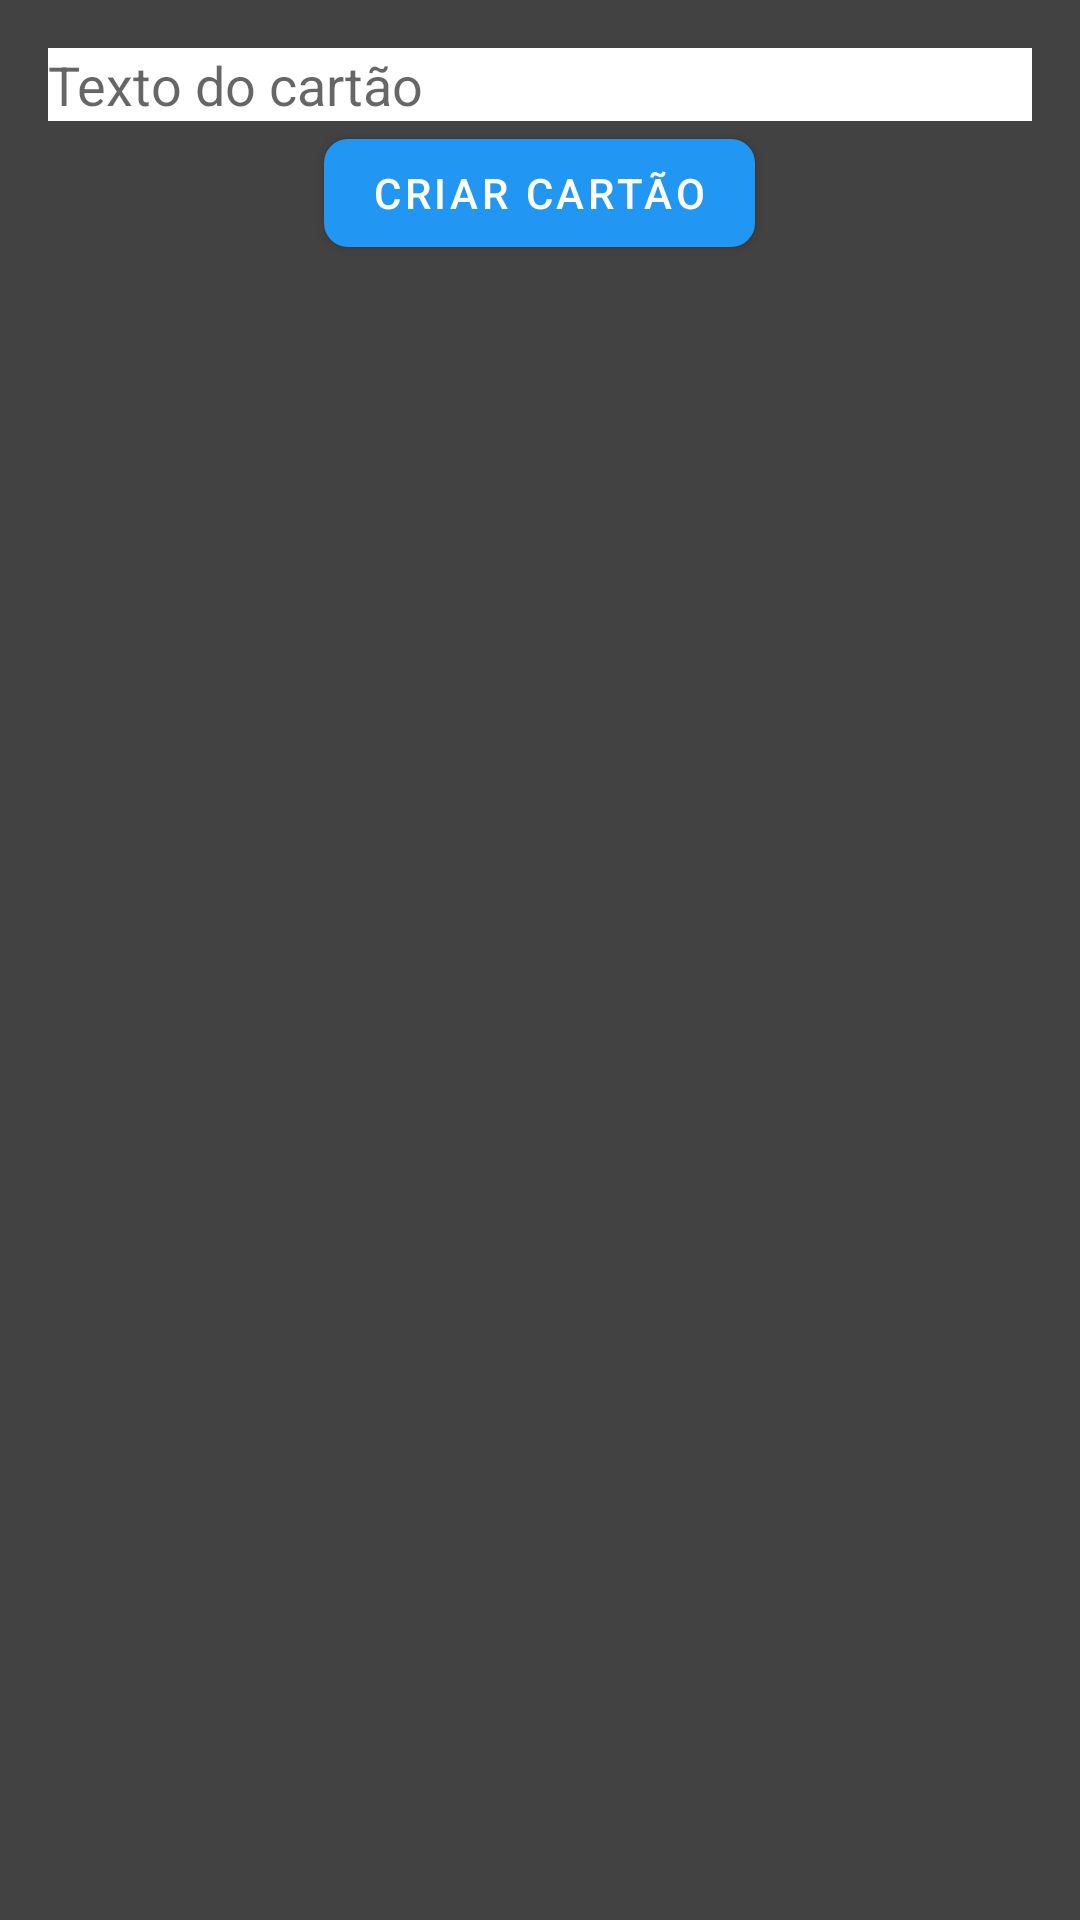

Layout XML and referenced resources for this Android screen:
<!-- AndroidManifest.xml: application theme Theme.AutisTalk -->
<!-- res/layout/activity_create_card.xml -->
<?xml version="1.0" encoding="utf-8"?>
<LinearLayout xmlns:android="http://schemas.android.com/apk/res/android"
    xmlns:app="http://schemas.android.com/apk/res-auto"
    android:layout_width="match_parent"
    android:layout_height="match_parent"
    android:background="@color/cardview_dark_background"
    android:gravity="center_horizontal"
    android:orientation="vertical"
    android:padding="16dp">

    <com.google.android.material.textfield.TextInputEditText
        android:id="@+id/cardTextEditText"
        android:layout_width="match_parent"
        android:layout_height="wrap_content"
        android:background="@color/white"
        android:hint="Texto do cartão"
        android:textColor="@color/black"
        android:textColorLink="@color/muted_blue" />

    <com.google.android.material.button.MaterialButton
        android:id="@+id/createCardButton"
        android:layout_width="wrap_content"
        android:layout_height="wrap_content"
        app:backgroundTint="@color/muted_blue"
        android:textAppearance="?attr/textAppearanceButton"
        android:text="Criar cartão"
        app:cornerRadius="8dp" />

</LinearLayout>
<!-- resources referenced by this layout -->
<resources>
  <color name="black">#FF000000</color>
  <color name="muted_blue">#2196F3</color>
  <color name="white">#FFFFFFFF</color>
  <style name="Theme.AutisTalk" parent="Theme.MaterialComponents.DayNight.NoActionBar">
          
          <item name="colorPrimary">@color/purple_500</item>
          <item name="colorPrimaryVariant">@color/purple_700</item>
          <item name="colorOnPrimary">@color/white</item>
          <item name="colorSecondary">@color/teal_200</item>
          <item name="colorOnSecondary">@color/black</item>
          <item name="android:windowBackground">@color/white</item>
      </style>
  <color name="purple_500">#FF6200EE</color>
  <color name="purple_700">#FF3700B3</color>
  <color name="teal_200">#FF03DAC5</color>
</resources>
